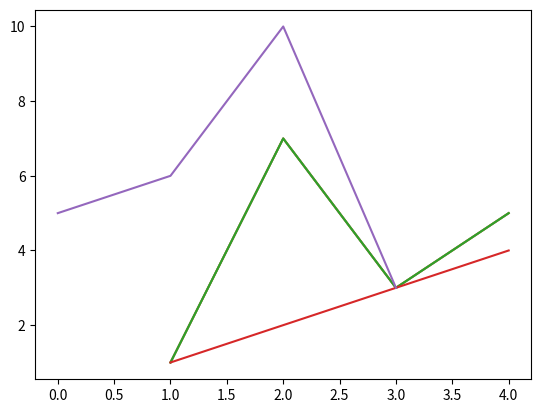
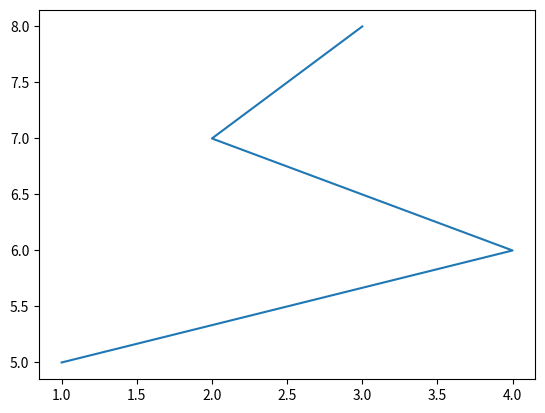

The matplotlib source for these figures, in order: (Note: this script raises an exception after producing the figures.)
%%file ./src/plt111.py

import matplotlib.pyplot as plt

plt.figure(1) #create figure 1
plt.plot([1,2,3,4], [1,7,3,5]) #draw on figure 1 <x,y> list/array
plt.show() #show figure on screen

%matplotlib inline  

import matplotlib.pyplot as plt

plt.figure(1) #create figure 1
plt.plot([1,2,3,4], [1,7,3,5]) # plot x and y using default line style and color
plt.show() #show figure on screen

# %matplotlib inline 
# import matplotlib.pyplot as plt

plt.figure(1) #create figure 1
plt.plot([1,2,3,4], [1,7,3,5]) #plot x and y using blue circle markers
#plt.show() #show figure on screen

# %matplotlib inline  
# import matplotlib.pyplot as plt

plt.figure(1) #create figure 1
plt.plot([1,2,3,4], [1,2,3,4]) # plot on figure 1

plt.figure(2) #create figure 2
plt.plot([1,4,2,3], [5,6,7,8]) # plot on figure 2
#plt.savefig('./output/Figure-Addie') #save figure 2

#go back to plot working on figure 1
plt.figure(1)
# plot again on figure 1
plt.plot([5,6,10,3]) #  # plot y using x as index array 0..N-1,using default line style and color
plt.savefig('./output/Figure-Jane') #save figure 1

principal = 10000 #initial investment
interestRate = 0.05
years = 20
values = []

for i in range(years + 1):
    values.append(principal)
    principal += principal*interestRate

plt.plot(values) # plot y using x as index array 0..N-1,using default line style and color

plt.show()

#If we add to the end of our the code the lines
plt.title('5% Growth, Compounded Annually')

plt.xlabel('Years of Compounding')
plt.ylabel('Value of Principal ($)')

plt.show()

principal = 10000 #initial investment
interestRate = 0.05
years = 20
values = []
for i in range(years + 1):
    values.append(principal)
    principal += principal*interestRate

plt.plot(values,'b-')

plt.plot(values,'ro')

#If we add to the end of our the code the lines
plt.title('5% Growth, Compounded Annually')
plt.xlabel('Years of Compounding')
plt.ylabel('Value of Principal ($)')
plt.show()

#Page 145
principal = 10000 #initial investment
interestRate = 0.05
years = 20
values = []
for i in range(years + 1):
    values.append(principal)
    principal += principal*interestRate

#line width     
plt.plot(values, linewidth = 10)

# fontsize 
plt.title('5% Growth, Compounded Annually', fontsize = 'xx-large')
# fontsize 
plt.xlabel('Years of Compounding', fontsize = 'x-small')
plt.ylabel('Value of Principal ($)')
plt.show()

#set line width
plt.rcParams['lines.linewidth'] = 4
#set font size for titles 
plt.rcParams['axes.titlesize'] = 20
#set font size for labels on axes
plt.rcParams['axes.labelsize'] = 20
#set size of numbers on x-axis
plt.rcParams['xtick.labelsize'] = 16
#set size of numbers on y-axis
plt.rcParams['ytick.labelsize'] = 16
#set size of ticks on x-axis
plt.rcParams['xtick.major.size'] = 7
#set size of ticks on y-axis
plt.rcParams['ytick.major.size'] = 7
#set size of markers
plt.rcParams['lines.markersize'] = 10

# pyplot.rcParams.
principal = 10000 #initial investment
interestRate = 0.05
years = 20
values = []
for i in range(years + 1):
    values.append(principal)
    principal += principal*interestRate

plt.plot(values,'b-')

plt.plot(values,'ro')

#If we add to the end of our the code the lines
plt.title('5% Growth, Compounded Annually')
plt.xlabel('Years of Compounding')
plt.ylabel('Value of Principal ($)')
plt.show()

#Following function is defined in Chapter 8, and used here
import numpy as np

def findPayment(loan, r, m):
    """Assumes: loan and r are floats, m an int
       Returns the monthly payment for a mortgage of size
       loan at a monthly rate of r for m months"""
    return loan*((r*(1+r)**m)/((1+r)**m - 1))

#Page 147, Figure 11.1
class Mortgage(object):
    """Abstract class for building different kinds of mortgages"""
    
    def __init__(self, loan, annRate, months):
        """Create a new mortgage"""
        self.loan = loan
        self.rate = annRate/12.0
        self.months = months
        self.paid = [0.0] 
        self.owed = [loan]
        self.payment = findPayment(loan, self.rate, months)
        self.legend = None #description of mortgage
        
    def makePayment(self):
        """Make a payment"""
        self.paid.append(self.payment)
        reduction = self.payment - self.owed[-1]*self.rate
        self.owed.append(self.owed[-1] - reduction)
        
    def getTotalPaid(self):
        """Return the total amount paid so far"""
        return sum(self.paid)
    
    def __str__(self):
        return self.legend

    def plotPayments(self, style):
        plt.plot(self.paid[1:], style, label = self.legend)
    
    def plotBalance(self, style):
        plt.plot(self.owed, style, label = self.legend)
        
    def plotTotPd(self, style):
        """Plot the cumulative total of the payments made"""
        totPd = [self.paid[0]]
        for i in range(1, len(self.paid)):
            totPd.append(totPd[-1] + self.paid[i])
        plt.plot(totPd, style, label = self.legend)
    
    def plotNet(self, style):
        """Plot an approximation to the total cost of the mortgage
           over time by plotting the cash expended minus the equity
           acquired by paying off part of the loan"""
        totPd = [self.paid[0]]
        for i in range(1, len(self.paid)):
            totPd.append(totPd[-1] + self.paid[i])
       
    #Equity acquired through payments is amount of original loan
        #  paid to date, which is amount of loan minus what is still owed
        equityAcquired = np.array([self.loan]*len(self.owed))
        equityAcquired = equityAcquired - np.array(self.owed)
        
        net =np.array(totPd) - equityAcquired
        
        plt.plot(net, style, label = self.legend)


#Page 148
a1 = np.array([1, 2, 4]) # create a list, and then convert it to array.
print('a1 =', a1)
a2 = a1*2
print('a2 =', a2)
print('a1 + 3 =', a1 + 3)
print('3 - a1 =', 3 - a1)
print('a1 - a2 =', a1 - a2)
print('a1*a2 =', a1*a2)

#Page 149, Figure 11.2
class Fixed(Mortgage):
    def __init__(self, loan, r, months):
        Mortgage.__init__(self, loan, r, months)
        self.legend = 'Fixed, ' + str(r*100) + '%' 

class FixedWithPts(Mortgage):
    def __init__(self, loan, r, months, pts):
        Mortgage.__init__(self, loan, r, months)
        self.pts = pts
        self.paid = [loan*(pts/100.0)]
        self.legend = 'Fixed, ' + str(r*100) + '%, '\
                   + str(pts) + ' points'

class TwoRate(Mortgage):
    def __init__(self, loan, r, months, teaserRate, teaserMonths):
        Mortgage.__init__(self, loan, teaserRate, months)
        self.teaserMonths = teaserMonths
        self.teaserRate = teaserRate
        self.nextRate = r/12.0
        self.legend = str(teaserRate*100)\
                      + '% for ' + str(self.teaserMonths)\
                      + ' months, then ' + str(r*100) + '%'

    def makePayment(self):
        if len(self.paid) == self.teaserMonths + 1:
            self.rate = self.nextRate
            self.payment = findPayment(self.owed[-1], self.rate,
                                       self.months - self.teaserMonths)
        Mortgage.makePayment(self)


#Page 150, Figure 11.3
def plotMortgages(morts, amt):
    styles = ['b-', 'b-.', 'b:']
   
    #Give names to figure numbers
    payments = 0
    cost = 1
    balance = 2
    netCost = 3
    # titles and axis labels for each plot 
    plt.figure(payments)
    plt.title('Monthly Payments of Different $' + str(amt)
                + ' Mortgages')
    plt.xlabel('Months')
    plt.ylabel('Monthly Payments')
    
    plt.figure(cost)
    plt.title('Cash Outlay of Different $' + str(amt) + ' Mortgages')
    plt.xlabel('Months')
    plt.ylabel('Total Payments')
    
    plt.figure(balance)
    plt.title('Balance Remaining of $' + str(amt) + ' Mortgages')
    plt.xlabel('Months')
    plt.ylabel('Remaining Loan Balance of $')
    
    plt.figure(netCost)
    plt.title('Net Cost of $' + str(amt) + ' Mortgages')
    plt.xlabel('Months')
    plt.ylabel('Payments - Equity $')
    
    # produce the actual pl
    for i in range(len(morts)):
        plt.figure(payments)
        morts[i].plotPayments(styles[i])
        
        plt.figure(cost)
        morts[i].plotTotPd(styles[i])
        
        plt.figure(balance)
        morts[i].plotBalance(styles[i])
        
        plt.figure(netCost)
        morts[i].plotNet(styles[i])
   
    # legend
    plt.figure(payments)
    plt.legend(loc = 'upper center')
    
    plt.figure(cost)
    plt.legend(loc = 'best')
    
    plt.figure(balance)
    plt.legend(loc = 'best') 

def compareMortgages(amt, years, fixedRate, pts, ptsRate,
                    varRate1, varRate2, varMonths):
    totMonths = years*12
    fixed1 = Fixed(amt, fixedRate, totMonths)
    fixed2 = FixedWithPts(amt, ptsRate, totMonths, pts)
    twoRate = TwoRate(amt, varRate2, totMonths, varRate1, varMonths)
    morts = [fixed1, fixed2, twoRate]
    for m in range(totMonths):
        for mort in morts:
            mort.makePayment()
    
    
    plotMortgages(morts, amt)

#Page 150
compareMortgages(amt=200000, years=30, fixedRate=0.07,
                 pts = 3.25, ptsRate=0.05,
                 varRate1=0.045, varRate2=0.095, varMonths=48)

